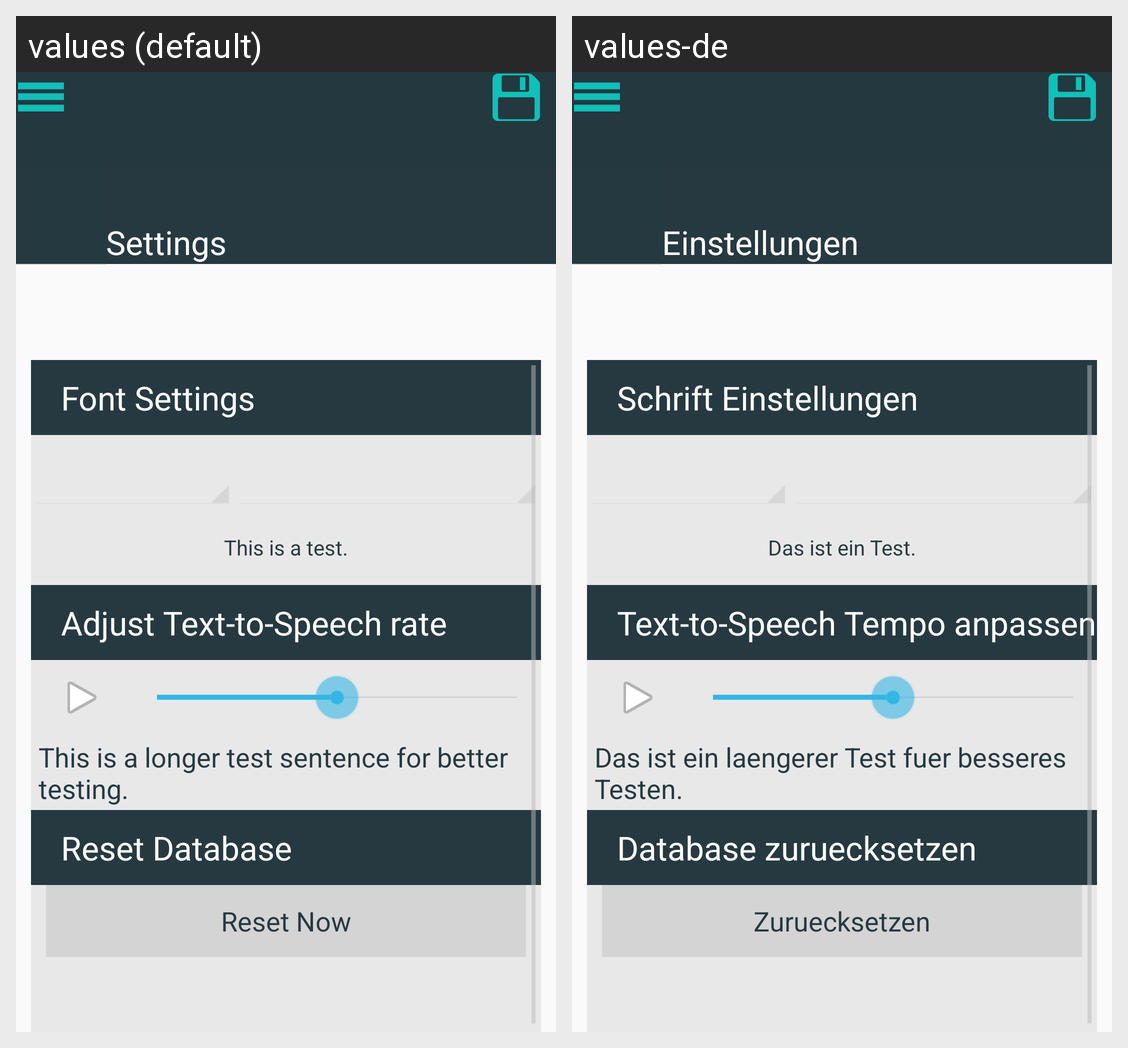

For this localized Android screen grid, give each drawn string resource with its value in every locale shown.
Android screen res/layout/activity_settings.xml rendered under 2 locales, left to right: values (default), values-de. Device: Nexus 5 (rendered at 1080×1920; each locale shown at half size, 540×960, under a caption strip naming it); theme FullscreenTheme.
Strings drawn on this screen, with the default value and each locale's value (text and hints the layout hard-codes, and strings that could not be matched under every locale, appear in the picture but are not listed):

settings
  values: Settings
  values-de: Einstellungen

font_settings
  values: Font Settings
  values-de: Schrift Einstellungen

test
  values: This is a test.
  values-de: Das ist ein Test.

tts_speed
  values: Adjust Text-to-Speech rate
  values-de: Text-to-Speech Tempo anpassen

longer_test
  values: This is a longer test sentence for better testing.
  values-de: Das ist ein laengerer Test fuer besseres Testen.

reset
  values: Reset Database
  values-de: Database zuruecksetzen

resetbtn
  values: Reset Now
  values-de: Zuruecksetzen
